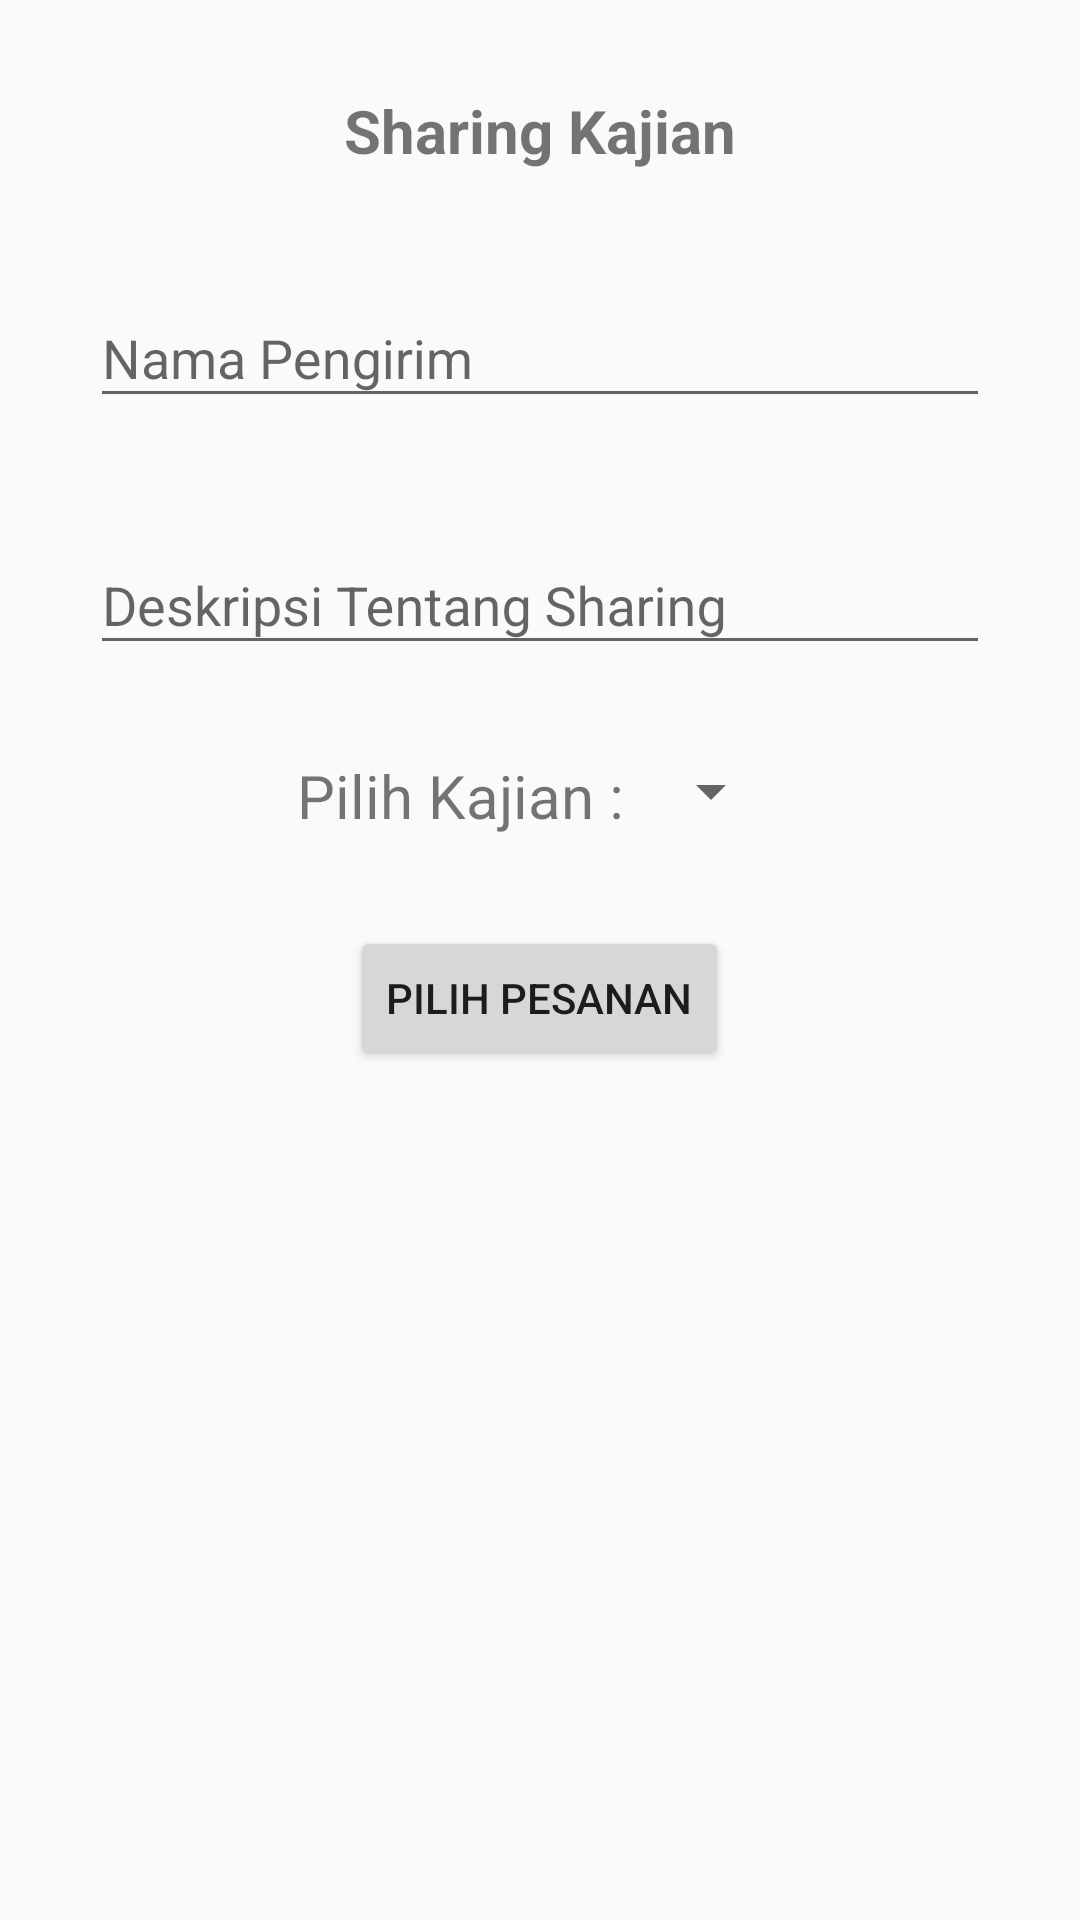

Layout XML and referenced resources for this Android screen:
<!-- AndroidManifest.xml: application theme AppTheme -->
<!-- res/layout/activity_sharing.xml -->
<?xml version="1.0" encoding="utf-8"?>
<LinearLayout xmlns:android="http://schemas.android.com/apk/res/android"
    xmlns:app="http://schemas.android.com/apk/res-auto"
    xmlns:tools="http://schemas.android.com/tools"
    android:layout_width="match_parent"
    android:layout_height="match_parent"
    android:orientation="vertical"
    tools:context="mobivision.kajiapps.SharingActivity">

    <TextView
        android:layout_width="wrap_content"
        android:layout_height="wrap_content"
        android:text="Sharing Kajian"
        android:layout_gravity="center"
        android:layout_marginTop="30dp"
        android:textStyle="bold"
        android:textSize="20sp"/>

    <android.support.design.widget.TextInputLayout
        android:layout_width="wrap_content"
        android:layout_height="wrap_content"
        android:id="@+id/nama_sharing"
        android:layout_marginTop="30dp"
        android:layout_gravity="center">
        <EditText
            android:layout_width="300dp"
            android:layout_height="wrap_content"
            android:hint="Nama Pengirim"/>
    </android.support.design.widget.TextInputLayout>

    <android.support.design.widget.TextInputLayout
        android:layout_width="wrap_content"
        android:layout_height="wrap_content"
        android:id="@+id/deskripsi_sharing"
        android:layout_marginTop="30dp"
        android:layout_gravity="center">
        <EditText
            android:layout_width="300dp"
            android:layout_height="wrap_content"
            android:hint="Deskripsi Tentang Sharing"/>
    </android.support.design.widget.TextInputLayout>


    <LinearLayout
        android:layout_width="wrap_content"
        android:layout_height="wrap_content"
        android:orientation="horizontal"
        android:layout_gravity="center"
        android:layout_marginTop="30dp">
        <TextView
            android:layout_width="wrap_content"
            android:layout_height="wrap_content"
            android:text="Pilih Kajian : "
            android:textSize="20sp"/>
        <Spinner
            android:id="@+id/pilihan_kajian"
            android:layout_width="wrap_content"
            android:layout_height="wrap_content">
        </Spinner>
    </LinearLayout>

    <Button
        android:id="@+id/sharingkajian"
        android:layout_width="wrap_content"
        android:layout_height="wrap_content"
        android:text="Pilih Pesanan"
        android:onClick="Launchsharingkajian"
        android:layout_marginTop="30dp"
        android:layout_gravity="center"/>


</LinearLayout>
<!-- resources referenced by this layout -->
<resources>
  <style name="AppTheme" parent="Theme.AppCompat.Light.DarkActionBar">
          
          <item name="colorPrimary">#31c13d</item>
          <item name="colorPrimaryDark">#0f8618</item>
          <item name="colorAccent">#131613</item>
      </style>
</resources>
